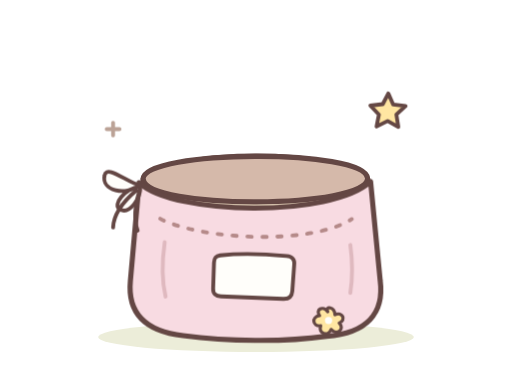
t = 0.00 s
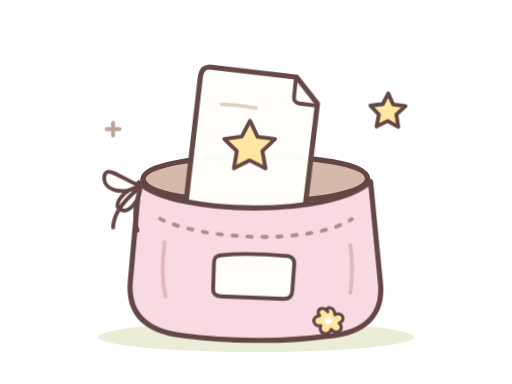
t = 0.13 s
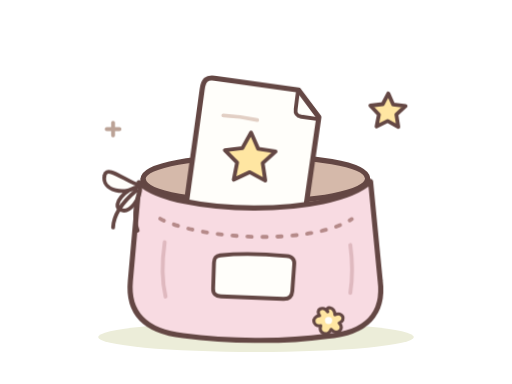
t = 0.27 s
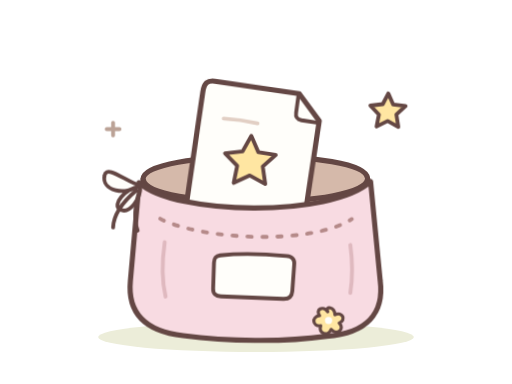
t = 0.47 s
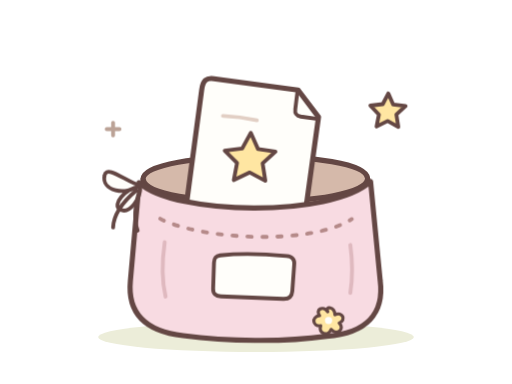
t = 0.61 s
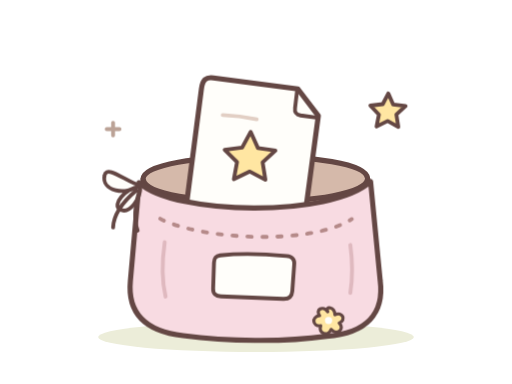
t = 0.76 s

The animated SVG that drew these frames (rendered in a browser with its animation timeline set to each time). Animation: 1 CSS @keyframes rule; one cycle of 0.76 s.

<svg
  xmlns="http://www.w3.org/2000/svg"
  viewBox="0 0 240 180"
  data-artwork="collection-saved"
  data-motion="on"
  fill="none"
  stroke="#644744"
  stroke-width="2.4"
  stroke-linecap="round"
  stroke-linejoin="round"
>
  <style>
    svg[data-artwork='collection-saved'] .ld-state-saved-token {
      transform-origin: 119px 81px;
    }
    svg[data-artwork='collection-saved'][data-motion='on'] .ld-state-saved-token {
      animation: ld-state-token-arrive 0.76s cubic-bezier(0.2, 0.8, 0.2, 1) both;
    }
    @keyframes ld-state-token-arrive {
      0% {
        opacity: 0;
        transform: translateY(-26px) rotate(-6deg);
      }
      23% {
        opacity: 1;
      }
      74% {
        opacity: 1;
        transform: translateY(2px) rotate(1deg);
      }
      100% {
        opacity: 1;
        transform: translateY(0) rotate(0deg);
      }
    }
    @media (prefers-reduced-motion: reduce) {
      svg[data-artwork='collection-saved'][data-motion='on'] .ld-state-saved-token {
        animation: none;
      }
    }
  </style>
  <ellipse cx="120" cy="158" rx="74" ry="7" fill="#ecedd9" stroke="none" />
  <path
    d="M67.1 83.8c14.8-14.3 91.8-14 105.2-.2l4.9 44.8c-1.7 24.1-110.8 25.4-115.2 1.2Z"
    fill="#fff0d3"
  />
  <path d="M67.1 83.8c.3-13.6 104.4-14.3 105.2-.2.5 14.3-104.3 15-105.2.2Z" fill="#d5b9aa" />
  <g class="ld-state-saved-token">
    <path
      d="m100 36.5 39.6 5.2 9.6 12.6-7.9 58.9-49.9-6.4c-3.8-.5-5.1-2.5-4.6-6.2l7.6-58.9c.5-4.2 2.1-5.7 5.6-5.2Z"
      fill="#fffefa"
    />
    <path d="m139.3 42.1-1 8.5c-.3 2.2.5 3.1 2.6 3.5l7.2 1" stroke-width="1.8" />
    <path d="M104.4 53.9c5.5.2 10.7.9 15.9 2" stroke="#e2cfc4" stroke-width="1.8" />
    <path
      d="m117.5 61.8 3.4 7.6 8.2 1.2-6 5.5 1.3 8.2-7.3-3.9-7.5 3.6 1.5-8-5.8-5.8 8.2-1Z"
      fill="#ffe6a2"
      stroke-width="1.8"
    />
  </g>
  <path
    d="M65.2 85.6c16.6 15.5 90.3 16.4 108.5-.5l4.5 46.4c2 15.4-6.3 24.7-25.1 26.1-20.5 2.9-46.7 2.4-67.3-.3-17.9-2.1-26.1-10.7-24.7-25.7Z"
    fill="#f8dbe2"
  />
  <path
    d="M75.1 102.5c17.4 9.4 69.4 13.1 89.8.2"
    stroke="#b58a89"
    stroke-width="1.8"
    stroke-dasharray="2 5"
  />
  <path
    d="M77.2 113.5c-1.4 9.8-1.4 18 .4 25.5m86.6-24.2c1.1 8.1 1.1 15.5 0 22.5"
    stroke="#dfb9bf"
    stroke-width="1.8"
  />
  <path
    d="M103.2 119.7c10.7-1.2 21.7-.6 31.1.3 2.7.2 3.9 1.6 3.6 4l-.9 12.5c-.2 2.6-1.8 3.7-4.3 3.6l-29.1-1.2c-2.6-.1-3.8-1.3-3.7-3.7l.4-12.1c.1-2.2.9-3.1 2.9-3.4Z"
    fill="#fffefa"
    stroke-width="1.8"
  />
  <path
    d="M65.5 86.8c-5.6-1.1-15.5-9.9-16.5-4.6-1.6 7.2 9.9 9.8 16.5 4.6Zm.2.6c-7 .9-13.4 8.5-9.4 10.8 4.3 2.4 9.7-5.1 9.4-10.8Z"
    fill="#fffefa"
    stroke-width="1.8"
  />
  <path
    d="M65.5 88.9c-2.4 7.8-2.9 14.2-1 19.2m-.6-18.9c-7.2 6.1-10.7 11.7-10.9 17.4"
    stroke-width="1.8"
  />
  <path
    d="M153.6 146.1c-2.1-3.2-6-.9-3.8 1.8-4 .6-3.3 5.2.5 4.8-1.3 3.8 3.4 5.2 4.9 1.7 2.8 3 6.6-.2 3.8-3 3.5-1.4 1.4-5.5-2-3.9-.2-3.9-4.7-4.2-3.4-1.4Z"
    fill="#ffe6a2"
    stroke-width="1.5"
  />
  <circle cx="154" cy="150.2" r="1.7" fill="#fffefa" stroke="none" />
  <path
    d="m182 43.8 2.3 5.2 5.8.7-4.3 4 .9 5.8-5-2.8-5.2 2.6 1.1-5.6-4-4.2 5.8-.7Z"
    fill="#ffe6a2"
    stroke-width="1.8"
  />
  <path d="M53 57.5v6m-3-3h6" stroke="#bba296" stroke-width="1.8" />
</svg>
